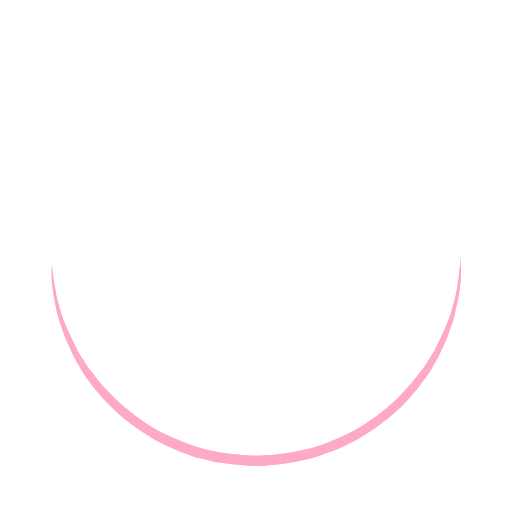
t = 0.00 s
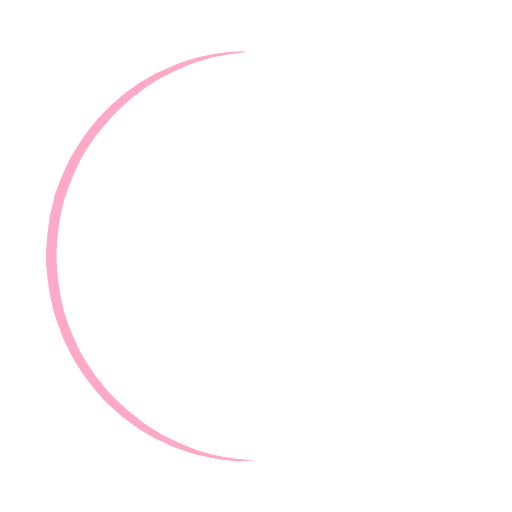
t = 0.20 s
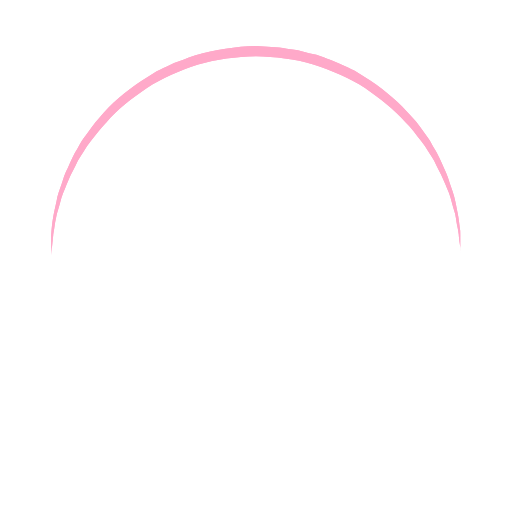
t = 0.40 s
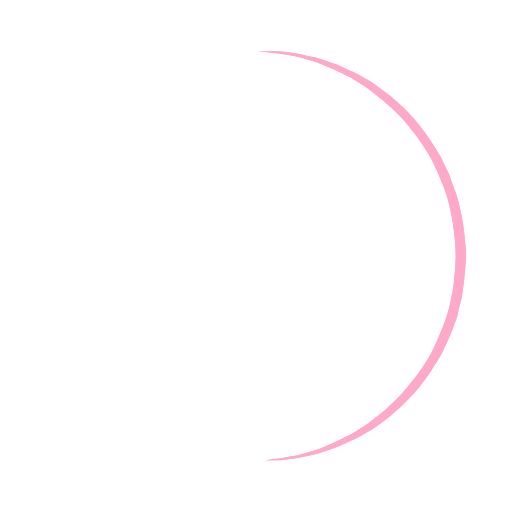
t = 0.60 s

The animated SVG that drew these frames (rendered in a browser with its animation timeline set to each time). Animation: 1 SMIL element (animateTransform=1); one cycle of 0.80 s, repeats indefinitely.

<svg width="108" height="108" xmlns="http://www.w3.org/2000/svg" viewBox="0 0 100 100" preserveAspectRatio="xMidYMid" class="uil-ring"><path fill="none" class="bk" d="M0 0h100v100H0z"/><defs><filter id="a" x="-100%" y="-100%" width="300%" height="300%"><feOffset result="offOut" in="SourceGraphic"/><feGaussianBlur result="blurOut" in="offOut"/><feBlend in="SourceGraphic" in2="blurOut"/></filter></defs><path d="M10 50s0 .5.1 1.4c0 .5.1 1 .2 1.7 0 .3.1.7.1 1.1.1.4.1.8.2 1.2.2.8.3 1.8.5 2.8.3 1 .6 2.1.9 3.2.3 1.1.9 2.3 1.4 3.5.5 1.2 1.2 2.4 1.8 3.7.3.6.8 1.2 1.2 1.9.4.6.8 1.3 1.3 1.9 1 1.2 1.9 2.6 3.1 3.7 2.2 2.5 5 4.7 7.9 6.7 3 2 6.5 3.4 10.1 4.6 3.6 1.1 7.5 1.5 11.2 1.6 4-.1 7.7-.6 11.3-1.6 3.6-1.2 7-2.6 10-4.6 3-2 5.8-4.2 7.9-6.7 1.2-1.2 2.1-2.5 3.1-3.7.5-.6.9-1.3 1.3-1.9.4-.6.8-1.3 1.2-1.9.6-1.3 1.3-2.5 1.8-3.7.5-1.2 1-2.4 1.4-3.5.3-1.1.6-2.2.9-3.2.2-1 .4-1.9.5-2.8.1-.4.1-.8.2-1.2 0-.4.1-.7.1-1.1.1-.7.1-1.2.2-1.7.1-.9.1-1.4.1-1.4v4.2c0 .4-.1.8-.1 1.2-.1.9-.2 1.8-.4 2.8-.2 1-.5 2.1-.7 3.3-.3 1.2-.8 2.4-1.2 3.7-.2.7-.5 1.3-.8 1.9-.3.7-.6 1.3-.9 2-.3.7-.7 1.3-1.1 2-.4.7-.7 1.4-1.2 2-1 1.3-1.9 2.7-3.1 4-2.2 2.7-5 5-8.1 7.1L70 85.7c-.8.5-1.7.9-2.6 1.3l-1.4.7-1.4.5c-.9.3-1.8.7-2.8 1C58 90.3 53.9 90.9 50 91l-3-.2c-1 0-2-.2-3-.3l-1.5-.2-.7-.1-.7-.2c-1-.3-1.9-.5-2.9-.7-.9-.3-1.9-.7-2.8-1l-1.4-.6-1.3-.6c-.9-.4-1.8-.8-2.6-1.3l-2.4-1.5c-3.1-2.1-5.9-4.5-8.1-7.1-1.2-1.2-2.1-2.7-3.1-4-.5-.6-.8-1.4-1.2-2-.4-.7-.8-1.3-1.1-2-.3-.7-.6-1.3-.9-2-.3-.7-.6-1.3-.8-1.9-.4-1.3-.9-2.5-1.2-3.7-.3-1.2-.5-2.3-.7-3.3-.2-1-.3-2-.4-2.8-.1-.4-.1-.8-.1-1.2v-2.8c-.1-1-.1-1.5-.1-1.5z" fill="#ffa9c9" filter="url(#a)"><animateTransform attributeName="transform" type="rotate" from="0 50 50" to="360 50 50" repeatCount="indefinite" dur="0.8s"/></path></svg>
